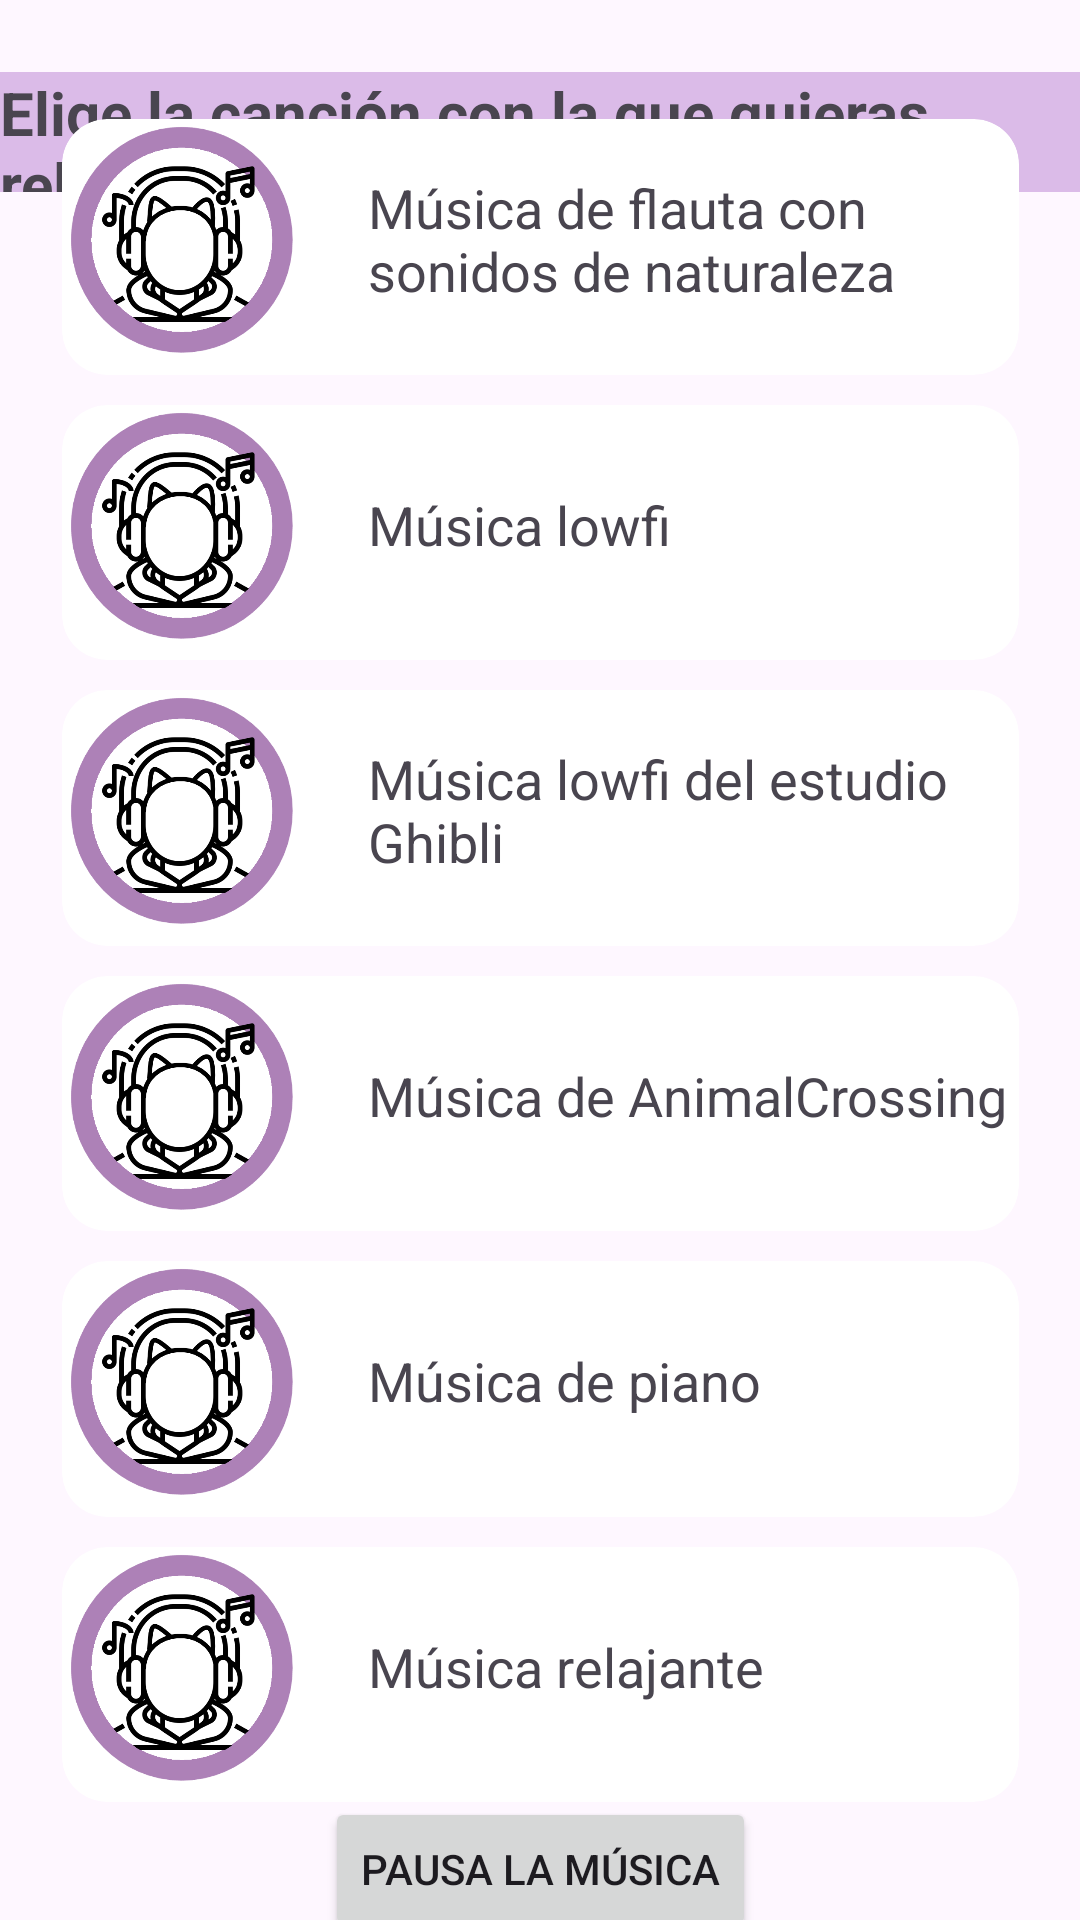

Reconstruct the res/layout file that produces this screen, plus the resources it refers to.
<!-- AndroidManifest.xml: application theme Theme.AnxietyCatApp -->
<!-- res/layout/activity_musica.xml -->
<?xml version="1.0" encoding="utf-8"?>
<androidx.constraintlayout.widget.ConstraintLayout xmlns:android="http://schemas.android.com/apk/res/android"
    xmlns:app="http://schemas.android.com/apk/res-auto"
    xmlns:tools="http://schemas.android.com/tools"
    android:layout_width="match_parent"
    android:layout_height="match_parent"
    tools:context=".Musica">

    <Button
        android:id="@+id/pausamusicabtn"
        android:layout_width="wrap_content"
        android:layout_height="wrap_content"
        android:text="Pausa la música"
        app:layout_constraintBottom_toBottomOf="parent"
        app:layout_constraintEnd_toEndOf="parent"
        app:layout_constraintStart_toStartOf="parent"
        app:layout_constraintTop_toBottomOf="@+id/gridLayout" />

    <RelativeLayout
            android:id="@+id/relativeLayout"
            android:layout_width="match_parent"
            android:layout_height="40dp"
            android:layout_marginTop="24dp"
            app:layout_constraintTop_toTopOf="parent"
            tools:layout_editor_absoluteX="16dp">

            <TextView
                android:layout_width="wrap_content"
                android:layout_height="wrap_content"
                android:text="Elige la canción con la que quieras relajarte"
                android:textSize="20dp"
                android:textStyle="bold"
                android:background="#DBBBE8"
                android:layout_centerInParent="true">
            </TextView>
        </RelativeLayout>

    <GridLayout

        android:id="@+id/gridLayout"
        android:layout_width="329dp"
        android:layout_height="571dp"
        android:layout_margin="10dp"
        android:columnCount="1"
        android:rowCount="6"
        app:layout_constraintBottom_toBottomOf="parent"
        app:layout_constraintEnd_toEndOf="parent"
        app:layout_constraintStart_toStartOf="parent"
        app:layout_constraintTop_toTopOf="parent">

        <androidx.cardview.widget.CardView
            android:layout_width="0dp"
            android:layout_height="0dp"
            android:layout_rowWeight="1"
            android:layout_columnWeight="1"
            android:layout_margin="5dp"
            app:cardCornerRadius="15dp"
            app:cardElevation="0dp">

            <RelativeLayout
                android:layout_width="match_parent"
                android:layout_height="80dp">

                <TextView
                    android:layout_width="217dp"
                    android:layout_height="wrap_content"
                    android:layout_alignParentLeft="false"
                    android:layout_alignParentEnd="true"
                    android:layout_centerInParent="true"
                    android:text="Música de flauta con sonidos de naturaleza"
                    android:textAppearance="@style/TextAppearance.AppCompat.Medium" />

                <ImageView
                    android:id="@+id/musica1"
                    android:layout_width="80dp"
                    android:layout_height="80dp"
                    android:src="@drawable/iconomusica">

                </ImageView>
            </RelativeLayout>
        </androidx.cardview.widget.CardView>

        <androidx.cardview.widget.CardView
            android:layout_width="0dp"
            android:layout_height="0dp"
            android:layout_rowWeight="1"
            android:layout_columnWeight="1"
            android:layout_margin="5dp"
            app:cardCornerRadius="15dp"
            app:cardElevation="0dp">

            <RelativeLayout
                android:layout_width="match_parent"
                android:layout_height="80dp">

                <TextView
                    android:layout_width="217dp"
                    android:layout_height="wrap_content"
                    android:layout_alignParentLeft="false"
                    android:layout_alignParentEnd="true"
                    android:layout_centerInParent="true"
                    android:text="Música lowfi"
                    android:textAppearance="@style/TextAppearance.AppCompat.Medium" />

                <ImageView
                    android:id="@+id/musica2"
                    android:layout_width="80dp"
                    android:layout_height="80dp"
                    android:src="@drawable/iconomusica">


                </ImageView>
            </RelativeLayout>
        </androidx.cardview.widget.CardView>

        <androidx.cardview.widget.CardView
            android:layout_width="0dp"
            android:layout_height="0dp"
            android:layout_rowWeight="1"
            android:layout_columnWeight="1"
            android:layout_margin="5dp"
            app:cardCornerRadius="15dp"
            app:cardElevation="0dp">

            <RelativeLayout
                android:layout_width="match_parent"
                android:layout_height="80dp">

                <TextView
                    android:layout_width="217dp"
                    android:layout_height="wrap_content"
                    android:layout_alignParentLeft="false"
                    android:layout_alignParentEnd="true"
                    android:layout_centerInParent="true"
                    android:text="Música lowfi del estudio Ghibli"
                    android:textAppearance="@style/TextAppearance.AppCompat.Medium" />

                <ImageView
                    android:id="@+id/musica3"
                    android:layout_width="80dp"
                    android:layout_height="80dp"
                    android:src="@drawable/iconomusica">

                </ImageView>
            </RelativeLayout>
        </androidx.cardview.widget.CardView>

        <androidx.cardview.widget.CardView
            android:layout_width="0dp"
            android:layout_height="0dp"
            android:layout_rowWeight="1"
            android:layout_columnWeight="1"
            android:layout_margin="5dp"
            app:cardCornerRadius="15dp"
            app:cardElevation="0dp">

            <RelativeLayout
                android:layout_width="match_parent"
                android:layout_height="80dp">

                <TextView
                    android:layout_width="217dp"
                    android:layout_height="wrap_content"
                    android:layout_alignParentLeft="false"
                    android:layout_alignParentEnd="true"
                    android:layout_centerInParent="true"
                    android:text="Música de AnimalCrossing"
                    android:textAppearance="@style/TextAppearance.AppCompat.Medium" />

                <ImageView
                    android:id="@+id/musica4"
                    android:layout_width="80dp"
                    android:layout_height="80dp"
                    android:src="@drawable/iconomusica">

                </ImageView>
            </RelativeLayout>
        </androidx.cardview.widget.CardView>

        <androidx.cardview.widget.CardView
            android:layout_width="0dp"
            android:layout_height="0dp"
            android:layout_rowWeight="1"
            android:layout_columnWeight="1"
            android:layout_margin="5dp"
            app:cardCornerRadius="15dp"
            app:cardElevation="0dp">

            <RelativeLayout
                android:layout_width="match_parent"
                android:layout_height="80dp">

                <TextView
                    android:layout_width="217dp"
                    android:layout_height="wrap_content"
                    android:layout_alignParentLeft="false"
                    android:layout_alignParentEnd="true"
                    android:layout_centerInParent="true"
                    android:text="Música de piano"
                    android:textAppearance="@style/TextAppearance.AppCompat.Medium" />

                <ImageView
                    android:id="@+id/musica5"
                    android:layout_width="80dp"
                    android:layout_height="80dp"
                    android:src="@drawable/iconomusica">

                </ImageView>
            </RelativeLayout>
        </androidx.cardview.widget.CardView>

        <androidx.cardview.widget.CardView
            android:layout_width="0dp"
            android:layout_height="0dp"
            android:layout_rowWeight="1"
            android:layout_columnWeight="1"
            android:layout_margin="5dp"
            app:cardCornerRadius="15dp"
            app:cardElevation="0dp">

            <RelativeLayout
                android:layout_width="match_parent"
                android:layout_height="80dp">

                <TextView
                    android:layout_width="217dp"
                    android:layout_height="wrap_content"
                    android:layout_alignParentLeft="false"
                    android:layout_alignParentEnd="true"
                    android:layout_centerInParent="true"
                    android:text="Música relajante"
                    android:textAppearance="@style/TextAppearance.AppCompat.Medium" />

                <ImageView
                    android:id="@+id/musica6"
                    android:layout_width="80dp"
                    android:layout_height="80dp"
                    android:src="@drawable/iconomusica">

                </ImageView>
            </RelativeLayout>
        </androidx.cardview.widget.CardView>
    </GridLayout>
</androidx.constraintlayout.widget.ConstraintLayout>
<!-- resources referenced by this layout -->
<resources>
  <!-- drawable iconomusica: png bitmap (drawable, 58654 bytes) -->
  <style name="Theme.AnxietyCatApp" parent="Base.Theme.AnxietyCatApp" />
  <style name="Base.Theme.AnxietyCatApp" parent="Theme.Material3.DayNight.NoActionBar">
          
          
      </style>
</resources>
